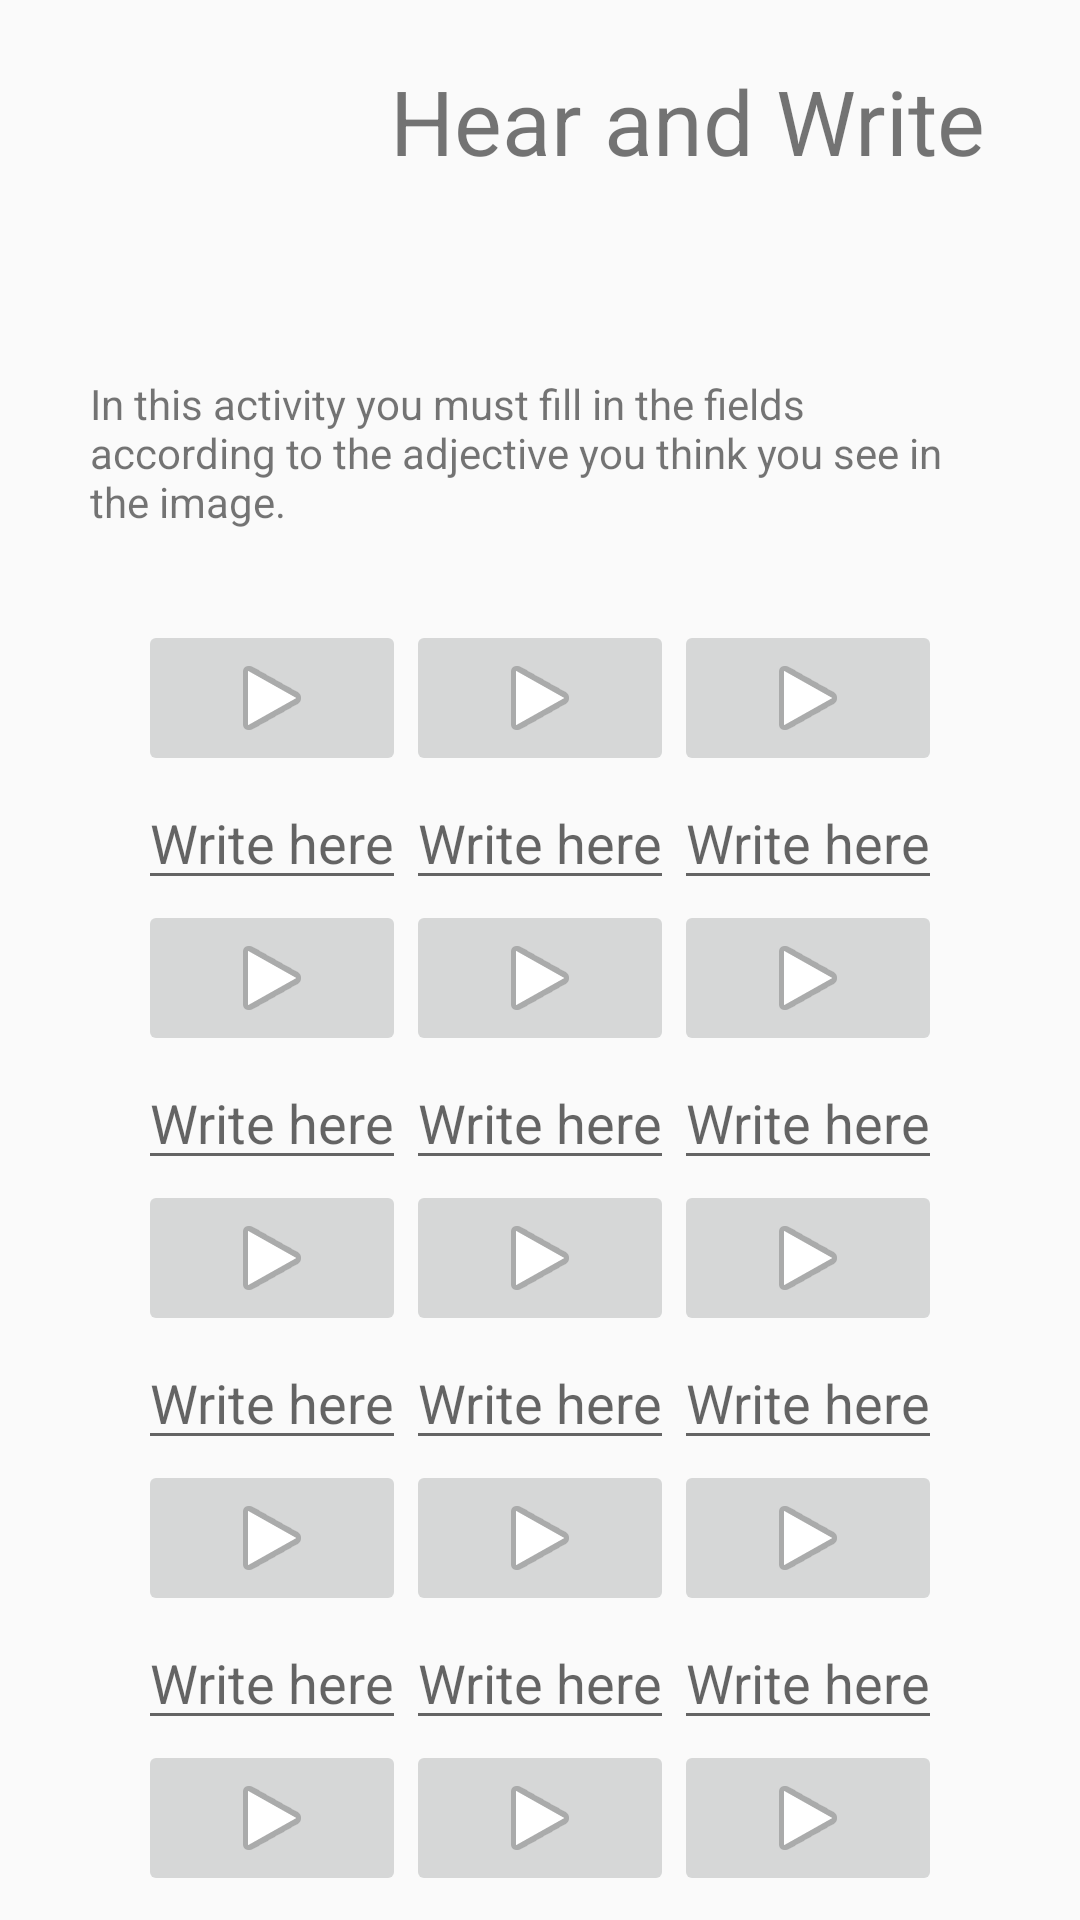

Layout XML and referenced resources for this Android screen:
<!-- AndroidManifest.xml: application theme AppTheme -->
<!-- res/layout/boton_table_layout.xml -->
<?xml version="1.0" encoding="utf-8"?>
<TableLayout android:id="@+id/boton_table"
    xmlns:android="http://schemas.android.com/apk/res/android"
    android:layout_width="match_parent"
    android:layout_height="match_parent"
    android:layout_gravity="center"
    android:layout_marginBottom="50dp"
    xmlns:app="http://schemas.android.com/apk/res-auto">

    <LinearLayout
        android:layout_width="match_parent"
        android:layout_height="75dp" >

        <ImageView
            android:id="@+id/imageView"
            android:layout_width="100dp"
            android:layout_height="75dp"
            android:layout_gravity="right"
            android:paddingStart="20dp"
            android:paddingTop="20dp"
            app:srcCompat="@drawable/uleam" />

        <TextView
            android:id="@+id/textView2"
            android:layout_width="264dp"
            android:layout_height="59dp"
            android:layout_gravity="left"
            android:layout_margin="30dp"
            android:paddingTop="20dp"
            android:text="@string/hear_title_activity"
            android:textSize="30sp" />
    </LinearLayout>

    <LinearLayout
        android:layout_width="wrap_content"
        android:layout_height="wrap_content"
        >

        <TextView
            android:id="@+id/textView3"
            android:layout_width="wrap_content"
            android:layout_height="wrap_content"
            android:layout_gravity="center"
            android:layout_margin="30dp"
            android:paddingTop="20dp"
            android:text="@string/large_text" />
    </LinearLayout>



    <TableRow  android:gravity="center">
        <ImageButton
            android:layout_column="1"
            app:srcCompat="@android:drawable/ic_media_play"
            />
        <ImageButton
            android:layout_column="1"
            app:srcCompat="@android:drawable/ic_media_play"
            />
        <ImageButton
            android:layout_column="1"
            app:srcCompat="@android:drawable/ic_media_play"/>
    </TableRow>

    <TableRow
        android:gravity="center"
        >

        <EditText
            android:layout_column="1"
            app:srcCompat="@android:drawable/ic_media_play"
            android:hint="@string/WriteHere"
            />
        <EditText
            android:layout_column="1"
            app:srcCompat="@android:drawable/ic_media_play"
            android:hint="@string/WriteHere"
            />
        <EditText
            android:layout_column="1"
            app:srcCompat="@android:drawable/ic_media_play"
            android:hint="@string/WriteHere"
            />

    </TableRow>

    <TableRow
        android:gravity="center"
        >
        <ImageButton
            android:layout_column="1"
            app:srcCompat="@android:drawable/ic_media_play"/>
        <ImageButton
            android:layout_column="2"
            app:srcCompat="@android:drawable/ic_media_play"/>
        <ImageButton
            android:layout_column="2"
            app:srcCompat="@android:drawable/ic_media_play"/>
    </TableRow>

    <TableRow
        android:gravity="center"
        >
        <EditText
            android:layout_column="1"
            app:srcCompat="@android:drawable/ic_media_play"
            android:hint="@string/WriteHere"
            />
        <EditText
            android:layout_column="1"
            app:srcCompat="@android:drawable/ic_media_play"
            android:hint="@string/WriteHere"
            />
        <EditText
            android:layout_column="1"
            app:srcCompat="@android:drawable/ic_media_play"
            android:hint="@string/WriteHere"
            />
    </TableRow>
    <TableRow
        android:gravity="center"
        >
        <ImageButton
            android:layout_column="1"
            app:srcCompat="@android:drawable/ic_media_play"/>
        <ImageButton
            android:layout_column="2"
            app:srcCompat="@android:drawable/ic_media_play"/>
        <ImageButton
            android:layout_column="2"
            app:srcCompat="@android:drawable/ic_media_play"/>
    </TableRow>
    <TableRow
        android:gravity="center"
        >
        <EditText
            android:layout_column="1"
            app:srcCompat="@android:drawable/ic_media_play"
            android:hint="@string/WriteHere"
            />
        <EditText
            android:layout_column="1"
            app:srcCompat="@android:drawable/ic_media_play"
            android:hint="@string/WriteHere"
            />
        <EditText
            android:layout_column="1"
            app:srcCompat="@android:drawable/ic_media_play"
            android:hint="@string/WriteHere"
            />
    </TableRow>
    <TableRow
        android:gravity="center"
        >
        <ImageButton
            android:layout_column="1"
            app:srcCompat="@android:drawable/ic_media_play"/>
        <ImageButton
            android:layout_column="2"
            app:srcCompat="@android:drawable/ic_media_play"/>
        <ImageButton
            android:layout_column="2"
            app:srcCompat="@android:drawable/ic_media_play"/>
    </TableRow>
    <TableRow
        android:gravity="center"
        >
        <EditText
            android:layout_column="1"
            app:srcCompat="@android:drawable/ic_media_play"
            android:hint="@string/WriteHere"
            />
        <EditText
            android:layout_column="1"
            app:srcCompat="@android:drawable/ic_media_play"
            android:hint="@string/WriteHere"
            />
        <EditText
            android:layout_column="1"
            app:srcCompat="@android:drawable/ic_media_play"
            android:hint="@string/WriteHere"
            />
    </TableRow>
    <TableRow  android:gravity="center">
        <ImageButton
            android:layout_column="1"
            app:srcCompat="@android:drawable/ic_media_play"/>
        <ImageButton
            android:layout_column="2"
            app:srcCompat="@android:drawable/ic_media_play"/>
        <ImageButton
            android:layout_column="2"
            app:srcCompat="@android:drawable/ic_media_play"/>
    </TableRow>

    <TableRow
        android:gravity="center"
        >
        <EditText
            android:layout_column="1"
            app:srcCompat="@android:drawable/ic_media_play"
            android:hint="@string/WriteHere"
            />
        <EditText
            android:layout_column="1"
            app:srcCompat="@android:drawable/ic_media_play"
            android:hint="@string/WriteHere"
            />
        <EditText
            android:layout_column="1"
            app:srcCompat="@android:drawable/ic_media_play"
            android:hint="@string/WriteHere"
            />
    </TableRow>

    <TableRow  android:gravity="center">
        <ImageButton
            android:layout_column="1"
            app:srcCompat="@android:drawable/ic_media_play"/>
        <ImageButton
            android:layout_column="2"
            app:srcCompat="@android:drawable/ic_media_play"/>
        <ImageButton
            android:layout_column="2"
            app:srcCompat="@android:drawable/ic_media_play"/>
    </TableRow>

    <TableRow
        android:gravity="center"
        >

        <EditText
            android:layout_column="1"
            app:srcCompat="@android:drawable/ic_media_play"
            android:hint="@string/WriteHere"
            />
        <EditText
            android:layout_column="1"
            app:srcCompat="@android:drawable/ic_media_play"
            android:hint="@string/WriteHere"
            />
        <EditText
            android:layout_column="1"
            app:srcCompat="@android:drawable/ic_media_play"
            android:hint="@string/WriteHere"
            />
    </TableRow>

    <TableRow  android:gravity="center">
        <ImageButton
            android:layout_column="1"
            app:srcCompat="@android:drawable/ic_media_play"/>
        <ImageButton
            android:layout_column="2"
            app:srcCompat="@android:drawable/ic_media_play"/>
        <ImageButton
            android:layout_column="2"
            app:srcCompat="@android:drawable/ic_media_play"/>
    </TableRow>

    <TableRow
        android:gravity="center"
        >

        <EditText
            android:layout_column="1"
            app:srcCompat="@android:drawable/ic_media_play"
            android:hint="@string/WriteHere"
            />
        <EditText
            android:layout_column="1"
            app:srcCompat="@android:drawable/ic_media_play"
            android:hint="@string/WriteHere"
            />
        <EditText
            android:layout_column="1"
            app:srcCompat="@android:drawable/ic_media_play"
            android:hint="@string/WriteHere"
            />
    </TableRow>

    <TableRow  android:gravity="center">
        <ImageButton
            android:layout_column="1"
            app:srcCompat="@android:drawable/ic_media_play"/>
        <ImageButton
            android:layout_column="2"
            app:srcCompat="@android:drawable/ic_media_play"/>
        <ImageButton
            android:layout_column="2"
            app:srcCompat="@android:drawable/ic_media_play"/>
    </TableRow>

    <TableRow
        android:gravity="center"
        >

        <EditText
            android:layout_column="1"
            app:srcCompat="@android:drawable/ic_media_play"
            android:hint="@string/WriteHere"
            />
        <EditText
            android:layout_column="1"
            app:srcCompat="@android:drawable/ic_media_play"
            android:hint="@string/WriteHere"
            />
        <EditText
            android:layout_column="1"
            app:srcCompat="@android:drawable/ic_media_play"
            android:hint="@string/WriteHere"
            />
    </TableRow>

    <TableRow  android:gravity="center">
        <ImageButton
            android:layout_column="1"
            app:srcCompat="@android:drawable/ic_media_play"/>
        <ImageButton
            android:layout_column="2"
            app:srcCompat="@android:drawable/ic_media_play"/>
        <ImageButton
            android:layout_column="2"
            app:srcCompat="@android:drawable/ic_media_play"/>
    </TableRow>

    <TableRow
        android:gravity="center"
        >

        <EditText
            android:layout_column="1"
            app:srcCompat="@android:drawable/ic_media_play"
            android:hint="@string/WriteHere"
            />
        <EditText
            android:layout_column="1"
            app:srcCompat="@android:drawable/ic_media_play"
            android:hint="@string/WriteHere"
            />
        <EditText
            android:layout_column="1"
            app:srcCompat="@android:drawable/ic_media_play"
            android:hint="@string/WriteHere"
            />
    </TableRow>

    <TableRow  android:gravity="center"
        android:paddingBottom="40dp"
       android:paddingEnd="40dp">
        <ImageButton
            android:layout_width="25dp"
            android:layout_height="25dp"
            android:layout_column="1"
            app:srcCompat="@android:drawable/ic_menu_send"
            android:background="@color/colorVerdeU"

            />
    </TableRow>


</TableLayout>
<!-- resources referenced by this layout -->
<resources>
  <item name="colorVerdeU" type="color">#71C313</item>
  <string name="WriteHere">Write here</string>
  <string name="hear_title_activity">Hear and Write</string>
  <string name="large_text">
          In this activity you must fill in the fields according to the adjective you think you see in the image.
      </string>
  <style name="AppTheme" parent="Theme.AppCompat.Light.DarkActionBar">
          
          <item name="colorPrimary">@color/colorVerdeU</item>
          <item name="colorPrimaryDark">@color/colorRojoU</item>
          <item name="colorAccent">@color/colorGrisU</item>
      </style>
  <item name="colorRojoU" type="color">#D60E0E</item>
  <item name="colorGrisU" type="color">#FF605353</item>
</resources>
